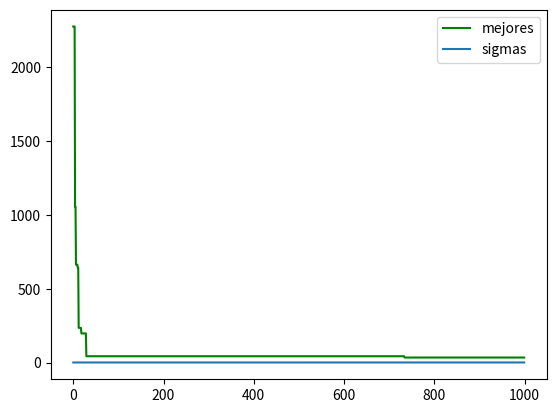

Write Python code to recreate this figure.
# La estrategia evolutiva de este programa es (μ + λ) donde solo los descendientes son considerados para la siguiente generacion.
from matplotlib import pyplot as plt
import numpy as np
from functools import reduce
from operator import mul

# Funciones a optimizar
def rosenbrock(x):
    result = 0
    for i in range(len(x) - 1):
        result += 100 * ((x[i] ** 2) - x[i + 1]) ** 2 + (1 - x[i]) ** 2
    return result

def ackley(x):
    summation1 = sum(xi**2 for xi in x)
    summation2 = sum(np.cos(2 * np.pi * xi) for xi in x)
    exp1 = np.exp(-0.2 * np.sqrt((1 / len(x)) * summation1))
    exp2 = np.exp((1 / len(x)) * summation2)
    result = (- 20) * exp1 - exp2 + np.e + 20
    return result

def griewank(x):
    summation = sum(xi**2 for xi in x)
    producer = reduce(mul, np.cos(x / np.sqrt(np.arange(1, len(x) + 1))))
    result = (1 / 4000) * summation - producer + 1
    return result

def rastrigin(x):
    summation = sum(xi**2 - 10 * np.cos(2 * np.pi * xi) for xi in x)
    result = summation + 10 * len(x)
    return result


# Estrategias evolutivas
def randSolution(interval, dimension):
    limInf, limSup = interval
    solution = np.round(np.random.uniform(limInf, limSup, dimension), 2)
    return solution

def clip(x, interval): # revisa los limites de las variables de decision
    limInf, limSup = interval
    return max(min(x, limSup), limInf)

def mutation(sigmaT, x, interval):
    newX = []
    for i in range(len(x)):
        newX.append(clip(np.round(x[i] + sigmaT * np.random.normal(0, 1), 2), interval))
    return newX

def crossover(parents, dimension):
    newX = []
    for i in range(dimension):
        index = np.random.randint(0, len(parents))
        newX.append(parents[index][i])
    return newX


def estrategiaEvolutiva(Gmax, dimension, interval, fun, mu, lamb, c, sigma):
    x = randSolution(interval, dimension) #solucion base/solución inicial (la podria tomar del conocimiento del problema)
    fx = fun(x)
    print('SOLUCION INICIAL', x, fx)
    bestSolution = []
    sigmas = []
    successes = 0
    ps = 0


    for gen in range(Gmax): # Numero maximo de generaciones
        if gen == 0:
            # Crea μ padres 
            parents = []
            for _ in range(mu):
                individual = mutation(sigma, x, interval)
                fitness = np.round(fun(individual), 4)
                parents.append([individual, fitness])
            print(f"Padres: {parents}")
        else:
            # Selecciona los nuevos padres a partir de los mejores individuos en la generación anterior
            # Ordena los individuos por su fitness y selecciona los mejores μ para ser padres
            parents = sorted(population, key=lambda child: child[1])[:mu]

        # Crear λ hijos a partir de los μ padres
        offspring = []
        for _ in range(lamb):
            # Seleccionar aleatoriamente a dos padres para el cruce
            # Generar índices aleatorios
            parent_indices = np.random.choice(len(parents), 2, replace=False)
            # Usar índices para obtener los individuos
            p1, p2 = parents[parent_indices[0]][0], parents[parent_indices[1]][0]
            child = crossover([p1, p2], dimension)
            child = mutation(sigma, child, interval)
            offspring.append([child, np.round(fun(child), 4)])

        population = parents + offspring
        for _ in range(len(population)):
            # Actualizar la mejor solución
            if population[-1][1] < fun(x):
                x = population[-1][0]
                successes += 1

        print(f"Generacion {gen} Descendientes:\n{offspring}")

        bestSolution.append(fun(x)) 
        sigmas.append(sigma)

        #Actualizar ps: frecuencia relativa de mutaciones exitosas.
        if gen % (10 * dimension) == 0: # calcula la proporción de éxito cada 10*n generaciones
            ps = successes / (gen + 1)
            #if gen%n == 0: # n mas grande  ps se mantiene mas generaciones 
            if ps > 1/5:
                sigma = sigma / c # no hay tantos éxitos por lo tanto explora regiones con tamaños de paso más grande 
            elif ps < 1/5:
                sigma = sigma * c  # encuentra región prometedora por lo tanto refina la solución actual(explotacion)
            elif ps == 1/5: # caso contrario sigma queda con el mismo valor
                sigma = sigma
        
    return bestSolution, sigmas

Gmax = 1000
np.random.seed(38)
dimension = 10
fun = rosenbrock

interval = (-2.048, 2.048) if fun == rosenbrock else \
            (-32.768, 32.768) if fun == ackley else \
            (-600, 600) if fun == griewank else \
            (-5.12, 5.12) if fun == rastrigin else None

mu = 20
lamb = 30 
sigma = 0.5 if fun == rosenbrock else \
            2.0 if fun == ackley else \
            20 if fun == griewank else \
            1.0 if fun == rastrigin else None
c = 0.817 

best, sigmas = estrategiaEvolutiva(Gmax, dimension, interval, fun, mu, lamb, c, sigma)

print('BEST', best)
print('SIGMAS', sigmas)
plt.plot(range(0, len(best)), best, color = 'green', label='mejores')
plt.legend()
plt.show()
plt.plot(range(0, len(sigmas)), sigmas, label='sigmas')
plt.legend()

plt.show()
